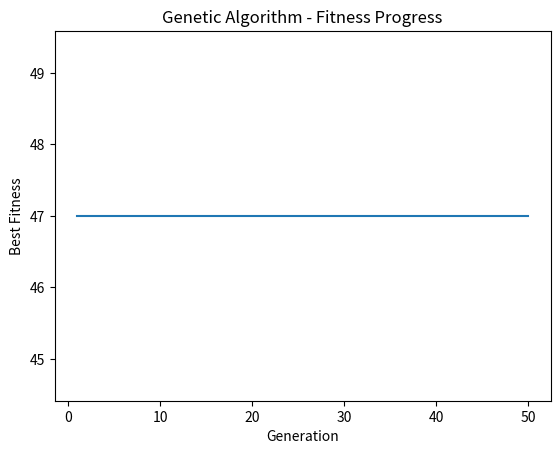

Write Python code to recreate this figure.
import random
import matplotlib.pyplot as plt


# Define the objective function
def objective_function(x1, x2, x3):
    return 16 * x1 + 22 * x2 + 25 * x3


# Define constraints
def constraint1(x1, x2, x3):
    return 5 * x1 + 7 * x2 + 4 * x3 <= 15


def genetic_algorithm(population_size, num_generation):

    best_solution = None
    best_fitness = float("-inf")
    fitness_history = []

    # Initialization
    population = []

    for i in range(population_size):
        x1 = random.randint(0, 1)
        x2 = random.randint(0, 1)
        x3 = random.randint(0, 1)
        population.append((x1, x2, x3))

    for generation in range(num_generation):
        # Evaluation
        fitness = [objective_function(x1, x2, x3) for x1, x2, x3 in population]
        valid_population = [(x1, x2, x3) for x1, x2, x3 in population if constraint1(x1, x2, x3)]

        # Selection
        if valid_population:
            valid_fitness = [objective_function(x1, x2, x3) for x1, x2, x3 in valid_population]
            parents = random.choices(valid_population, weights=valid_fitness, k=population_size)
        else:
            parents = []
            while len(parents) < population_size:
                potential_parent = random.choices(population, weights=fitness)
                if constraint1(potential_parent[0], potential_parent[1], potential_parent[2]):
                    parents.append(potential_parent)
        # Crossover
        offspring = []
        for i in range(population_size):
            parent1, parent2, parent3 = random.choices(parents, k=3)
            x1_child = random.choice([parent1[0], parent2[0], parent3[0]])
            x2_child = random.choice([parent1[1], parent2[1], parent3[1]])
            x3_child = random.choice([parent1[2], parent2[2], parent3[2]])
            offspring.append((x1_child, x2_child, x3_child))

        # Mutation
        mutation_rate = 1/(generation+1)
        for i in range(population_size):
            if random.random() < mutation_rate:
                offspring[i] = (random.randint(0, 1), random.randint(0, 1), random.randint(0, 1))

        # Elitism
        if best_solution is not None:
            offspring[0] = best_solution

        population = offspring

        # Find the best solution
        valid_solution = [(x1, x2, x3) for x1, x2, x3 in population if constraint1(x1, x2, x3)]
        if valid_solution:
            best_solution = max(valid_solution, key=lambda x: objective_function(x[0], x[1], x[2]))
            best_fitness = objective_function(best_solution[0], best_solution[1], best_solution[2])
        fitness_history.append(best_fitness)

        print(f"Generation{generation+1}: Best Solution = {best_solution},Best Fitness = {best_fitness}")

    # Plot the fitness progress
    plt.plot(range(1, num_generation + 1), fitness_history)
    plt.xlabel("Generation")
    plt.ylabel("Best Fitness")
    plt.title("Genetic Algorithm - Fitness Progress")
    plt.show()

    return best_solution, best_fitness


population_size = 1000
num_generation = 50

best_solution, best_fitness = genetic_algorithm(population_size, num_generation)

if best_solution is not None:
    print("Final best solution:", best_solution)
    print("Final best fitness:", best_fitness)
else:
    print("No feasible solution found within the given constraints")

# x1 = random.randint(0, 1)
# print(x1)
